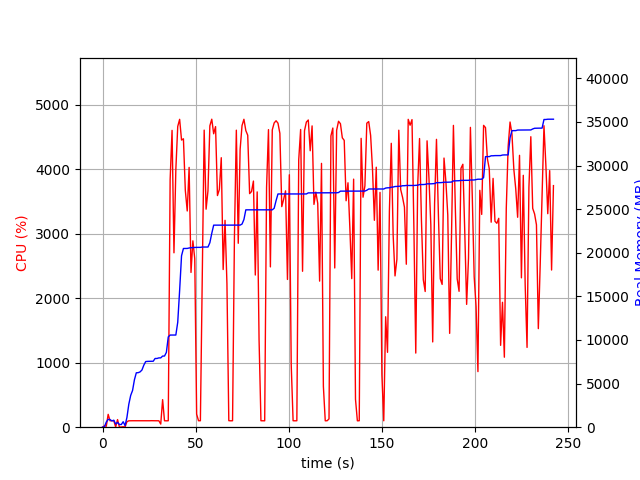

Values plotted in this chart, from the file beside it:
elapsed_time, nproc, cpu, mem_real, mem_virtual
4.0531158447265625e-05, 1, 0.0, 6.973, 3185
1.006, 2, 21.9, 53.84, 159.1
2.014, 4, 14.9, 590.9, 2273
3.022, 4, 199.4, 896.3, 2617
4.03, 4, 99.2, 873.1, 2602
5.038, 3, 101.2, 718.9, 2077
6.045, 3, 100.3, 802.1, 2221
7.052, 4, 3.0, 369.5, 1930
8.06, 5, 118.0, 544.4, 2400
9.069, 3, 1.0, 314.4, 1631
10.08, 4, 3.0, 303.5, 1871
11.08, 5, 6.9, 628.4, 2413
12.09, 3, 2.0, 185, 1550
13.1, 1, 85.3, 1119, 2584
14.11, 1, 99.3, 2627, 4944
15.12, 1, 100.2, 3641, 6536
16.12, 1, 100.2, 4211, 6786
17.13, 1, 100.1, 5443, 8578
18.14, 1, 100.2, 6237, 10738
19.15, 1, 100.2, 6251, 10738
20.16, 1, 99.3, 6339, 10738
21.16, 1, 100.3, 6553, 10738
22.17, 1, 100.0, 7111, 10750
23.18, 1, 101.0, 7525, 10750
24.19, 1, 99.0, 7545, 10750
25.2, 1, 99.9, 7545, 10750
26.21, 1, 101.1, 7557, 10750
27.22, 1, 100.0, 7559, 10750
28.23, 1, 100.0, 7877, 10750
29.24, 1, 100.0, 7877, 10750
30.25, 1, 99.9, 7945, 10750
31.26, 2, 48.5, 7946, 10750
32.27, 1, 427.4, 8155, 14199
33.28, 1, 100.0, 8155, 14199
34.29, 1, 99.0, 8576, 17271
35.3, 1, 99.9, 10348, 17573
36.31, 1, 3843, 10564, 17765
37.35, 1, 4604, 10564, 17765
38.37, 1, 2705, 10566, 17765
39.38, 1, 3998, 10566, 17765
40.4, 1, 4666, 12030, 25782
41.42, 1, 4776, 15688, 27546
42.44, 1, 4454, 19654, 27790
43.45, 1, 4474, 20486, 27790
44.47, 1, 3673, 20486, 27790
45.5, 1, 3354, 20492, 27790
46.51, 1, 4030, 20544, 27790
47.52, 1, 2401, 20580, 27790
48.53, 1, 2891, 20582, 27790
49.54, 1, 2613, 20608, 27790
50.55, 1, 202.6, 20616, 27790
51.56, 1, 100.0, 20616, 27790
52.57, 1, 100.2, 20616, 27790
53.57, 1, 2337, 20654, 27790
54.6, 1, 4608, 20654, 27790
55.63, 1, 3382, 20654, 27790
56.63, 1, 3666, 20654, 27790
57.65, 1, 4676, 21148, 28306
58.68, 1, 4778, 22221, 28568
59.7, 1, 4552, 23163, 28888
... 180 more rows
